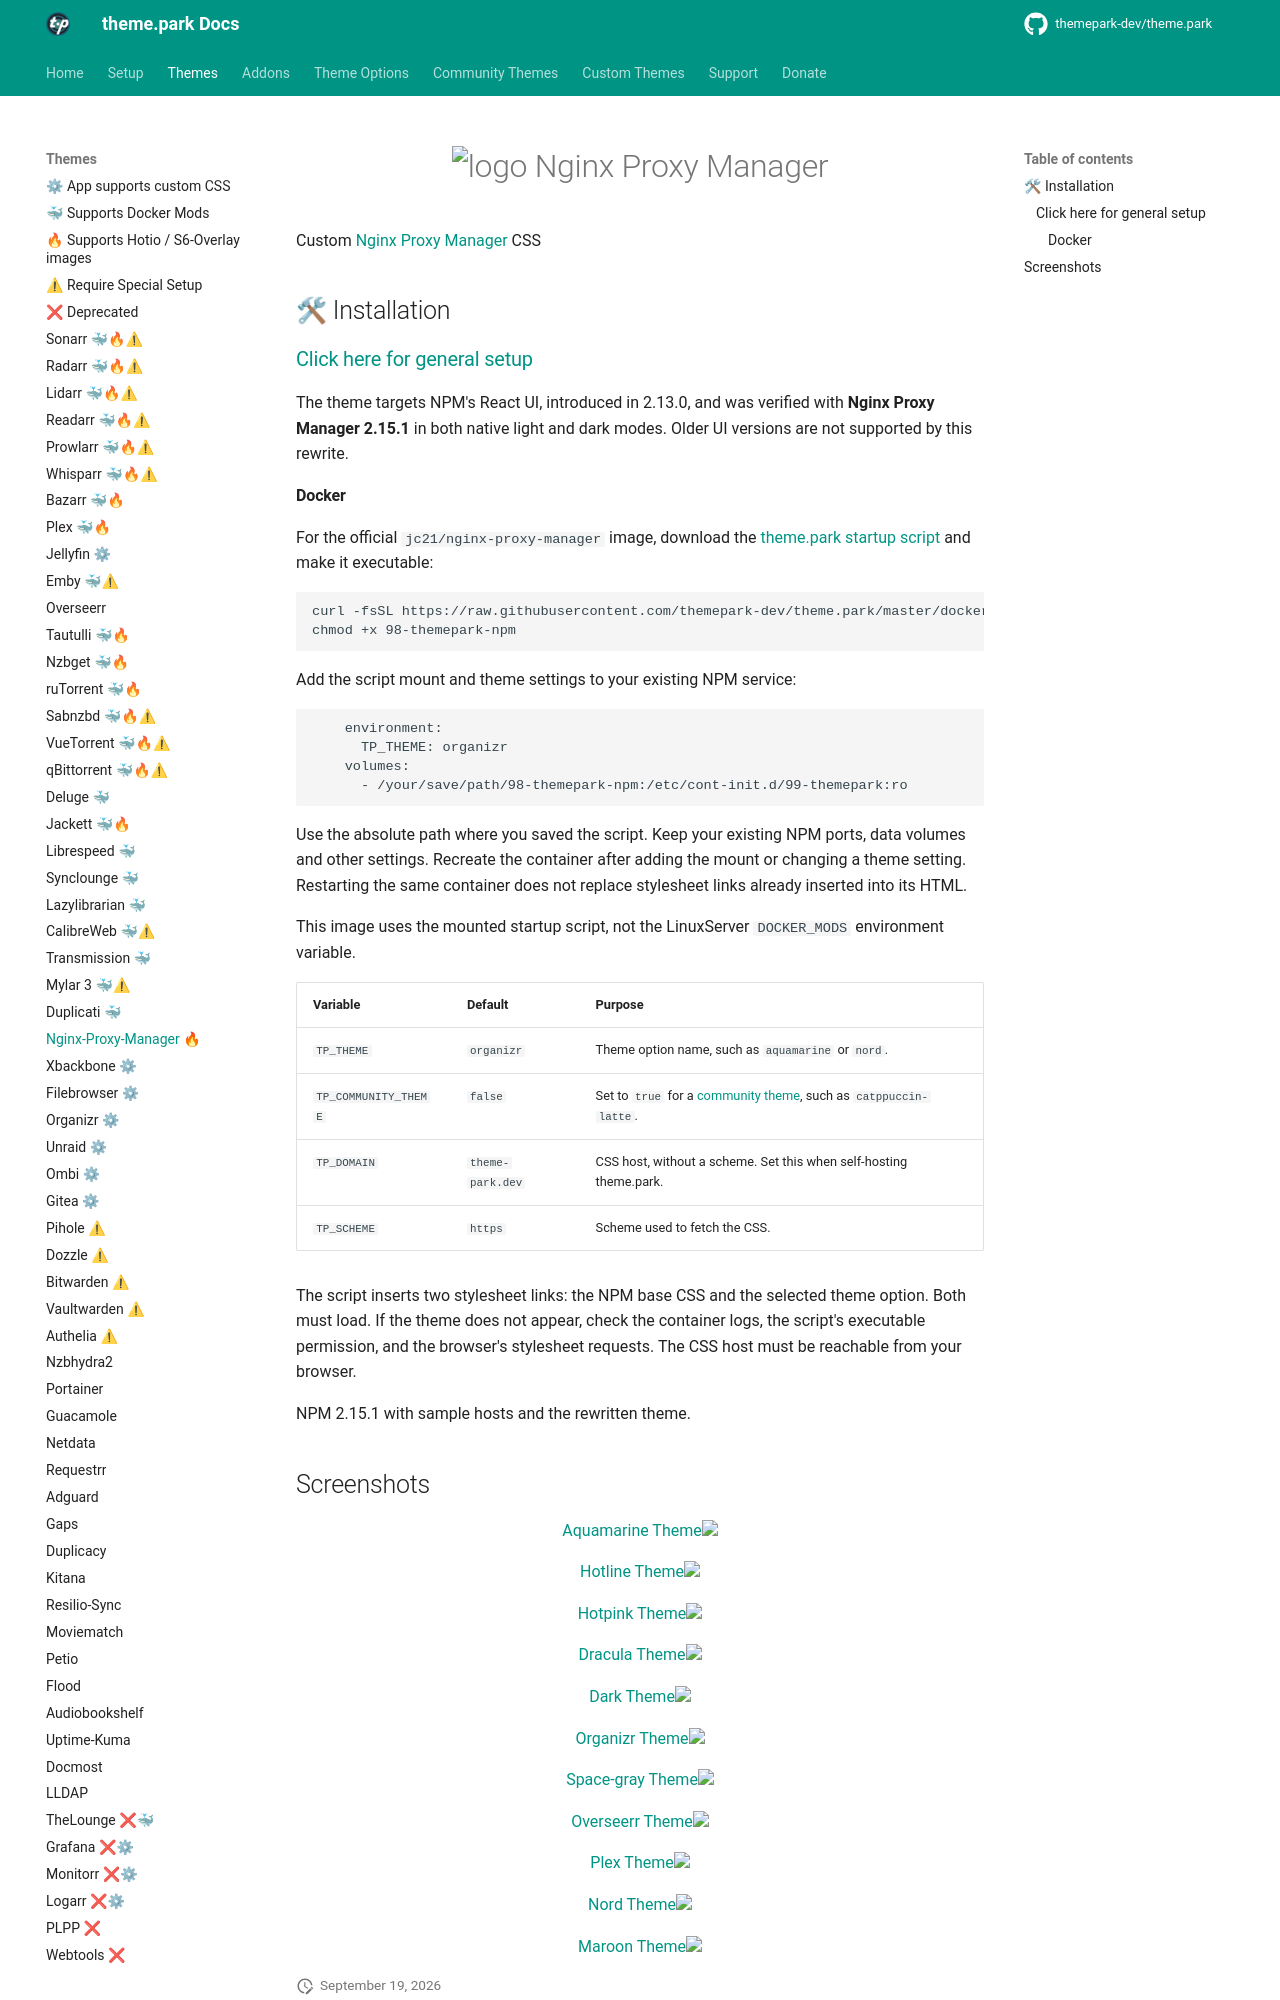

repository: themepark-dev/tp-docs · page: themes/nginx-proxy-manager/index.html · generator: mkdocs

{% set github_link = "https://github.com/NginxProxyManager/nginx-proxy-manager" %}

{% include-markdown "../themes/title.md" %}

{% include-markdown "../themes/installation.md" %}

The theme targets NPM's React UI, introduced in 2.13.0, and was verified with
**Nginx Proxy Manager 2.15.1** in both native light and dark modes. Older UI
versions are not supported by this rewrite.
